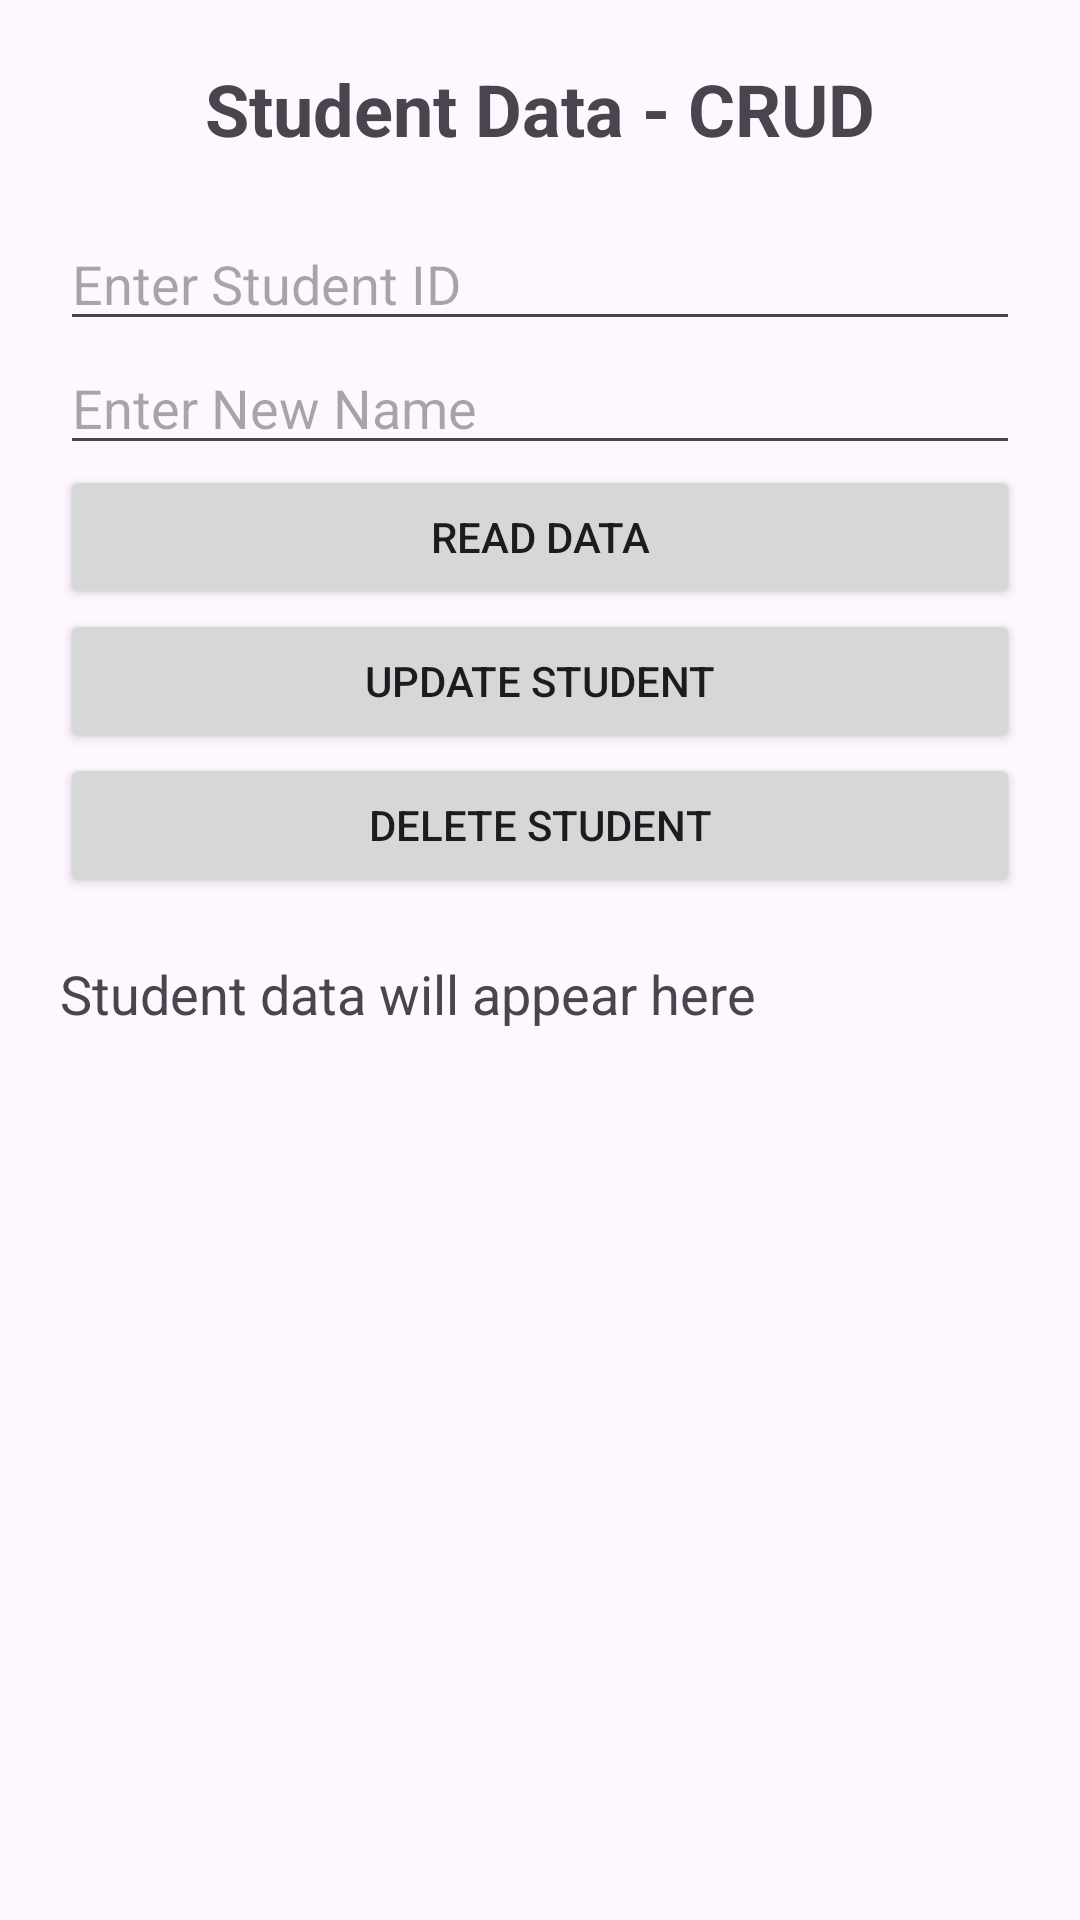

This screen was rendered from an Android layout file. Write that file and the resources it references.
<!-- AndroidManifest.xml: application theme Theme.Practical2108 -->
<!-- res/layout/consumer_activity.xml -->
<?xml version="1.0" encoding="utf-8"?>
<LinearLayout
    xmlns:android="http://schemas.android.com/apk/res/android"
    android:layout_width="match_parent"
    android:layout_height="match_parent"
    android:orientation="vertical"
    android:padding="20dp">

    <TextView
        android:layout_width="match_parent"
        android:layout_height="wrap_content"
        android:text="Student Data - CRUD"
        android:textSize="24sp"
        android:textStyle="bold"
        android:gravity="center"
        android:layout_marginBottom="20dp"/>

    <EditText
        android:id="@+id/edtId"
        android:layout_width="match_parent"
        android:layout_height="wrap_content"
        android:hint="Enter Student ID"
        android:inputType="number"/>

    <EditText
        android:id="@+id/edtName"
        android:layout_width="match_parent"
        android:layout_height="wrap_content"
        android:hint="Enter New Name"/>

    <Button
        android:id="@+id/btnRead"
        android:layout_width="match_parent"
        android:layout_height="wrap_content"
        android:text="READ DATA"/>

    <Button
        android:id="@+id/btnUpdate"
        android:layout_width="match_parent"
        android:layout_height="wrap_content"
        android:text="UPDATE STUDENT"/>

    <Button
        android:id="@+id/btnDelete"
        android:layout_width="match_parent"
        android:layout_height="wrap_content"
        android:text="DELETE STUDENT"/>

    <TextView
        android:id="@+id/txtResult"
        android:layout_width="match_parent"
        android:layout_height="wrap_content"
        android:text="Student data will appear here"
        android:textSize="18sp"
        android:layout_marginTop="20dp"/>

</LinearLayout>
<!-- resources referenced by this layout -->
<resources>
  <style name="Theme.Practical2108" parent="Base.Theme.Practical2108" />
  <style name="Base.Theme.Practical2108" parent="Theme.Material3.DayNight.NoActionBar">
          
          
      </style>
</resources>
